Labelled photos from "object_crops_split_3", an image-classification folder in n21twn/Vision_Eindopdracht. The possible labels are: ace, eight, five, four, jack, king, nine, queen, seven, six, ten, three, two.

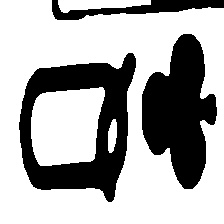
Label: queen

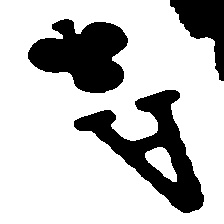
Label: ace

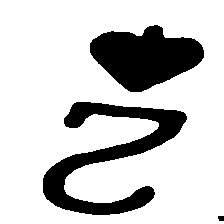
Label: two

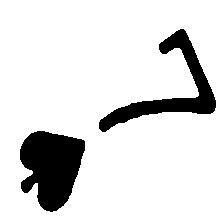
Label: seven

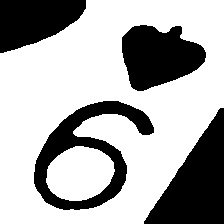
Label: nine

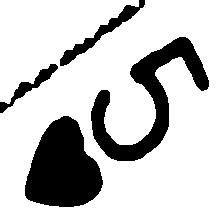
Label: five
